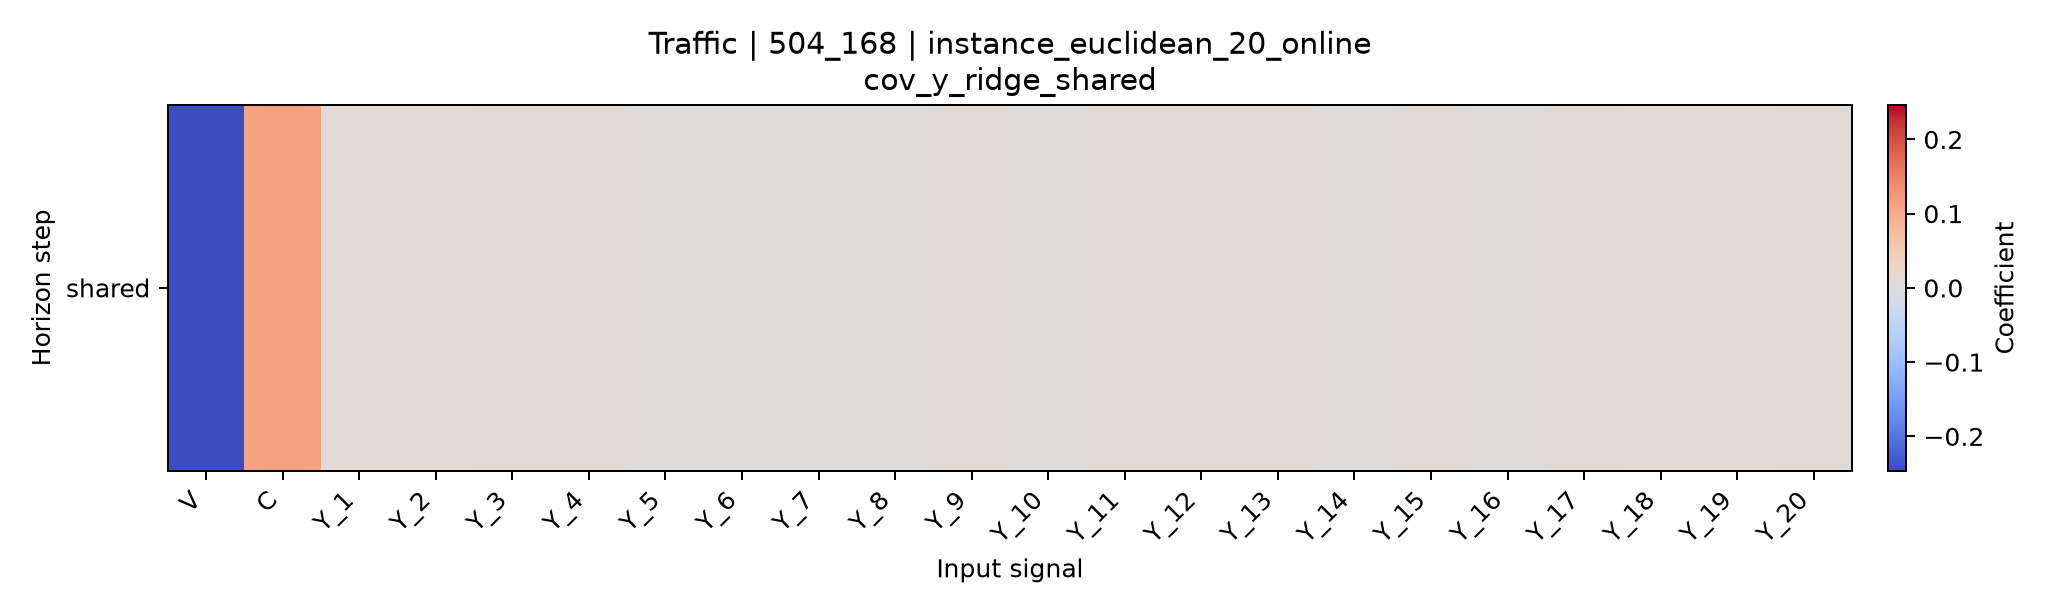

Values plotted in this chart, from the file beside it:
horizon, V, C, Y_1, Y_2, Y_3, Y_4, Y_5, Y_6, Y_7, Y_8, Y_9, Y_10, Y_11, Y_12, Y_13, Y_14, Y_15, Y_16, Y_17, Y_18, Y_19, Y_20
shared, -0.2463, 0.1118, 0.007724, 0.00875, 0.007068, 0.006519, 0.005007, 0.005612, 0.0055, 0.00488, 0.00696, 0.005731, 0.007637, 0.006324, 0.006171, 0.00574, 0.007221, 0.005708, 0.00691, 0.008063, 0.008182, 0.007674
